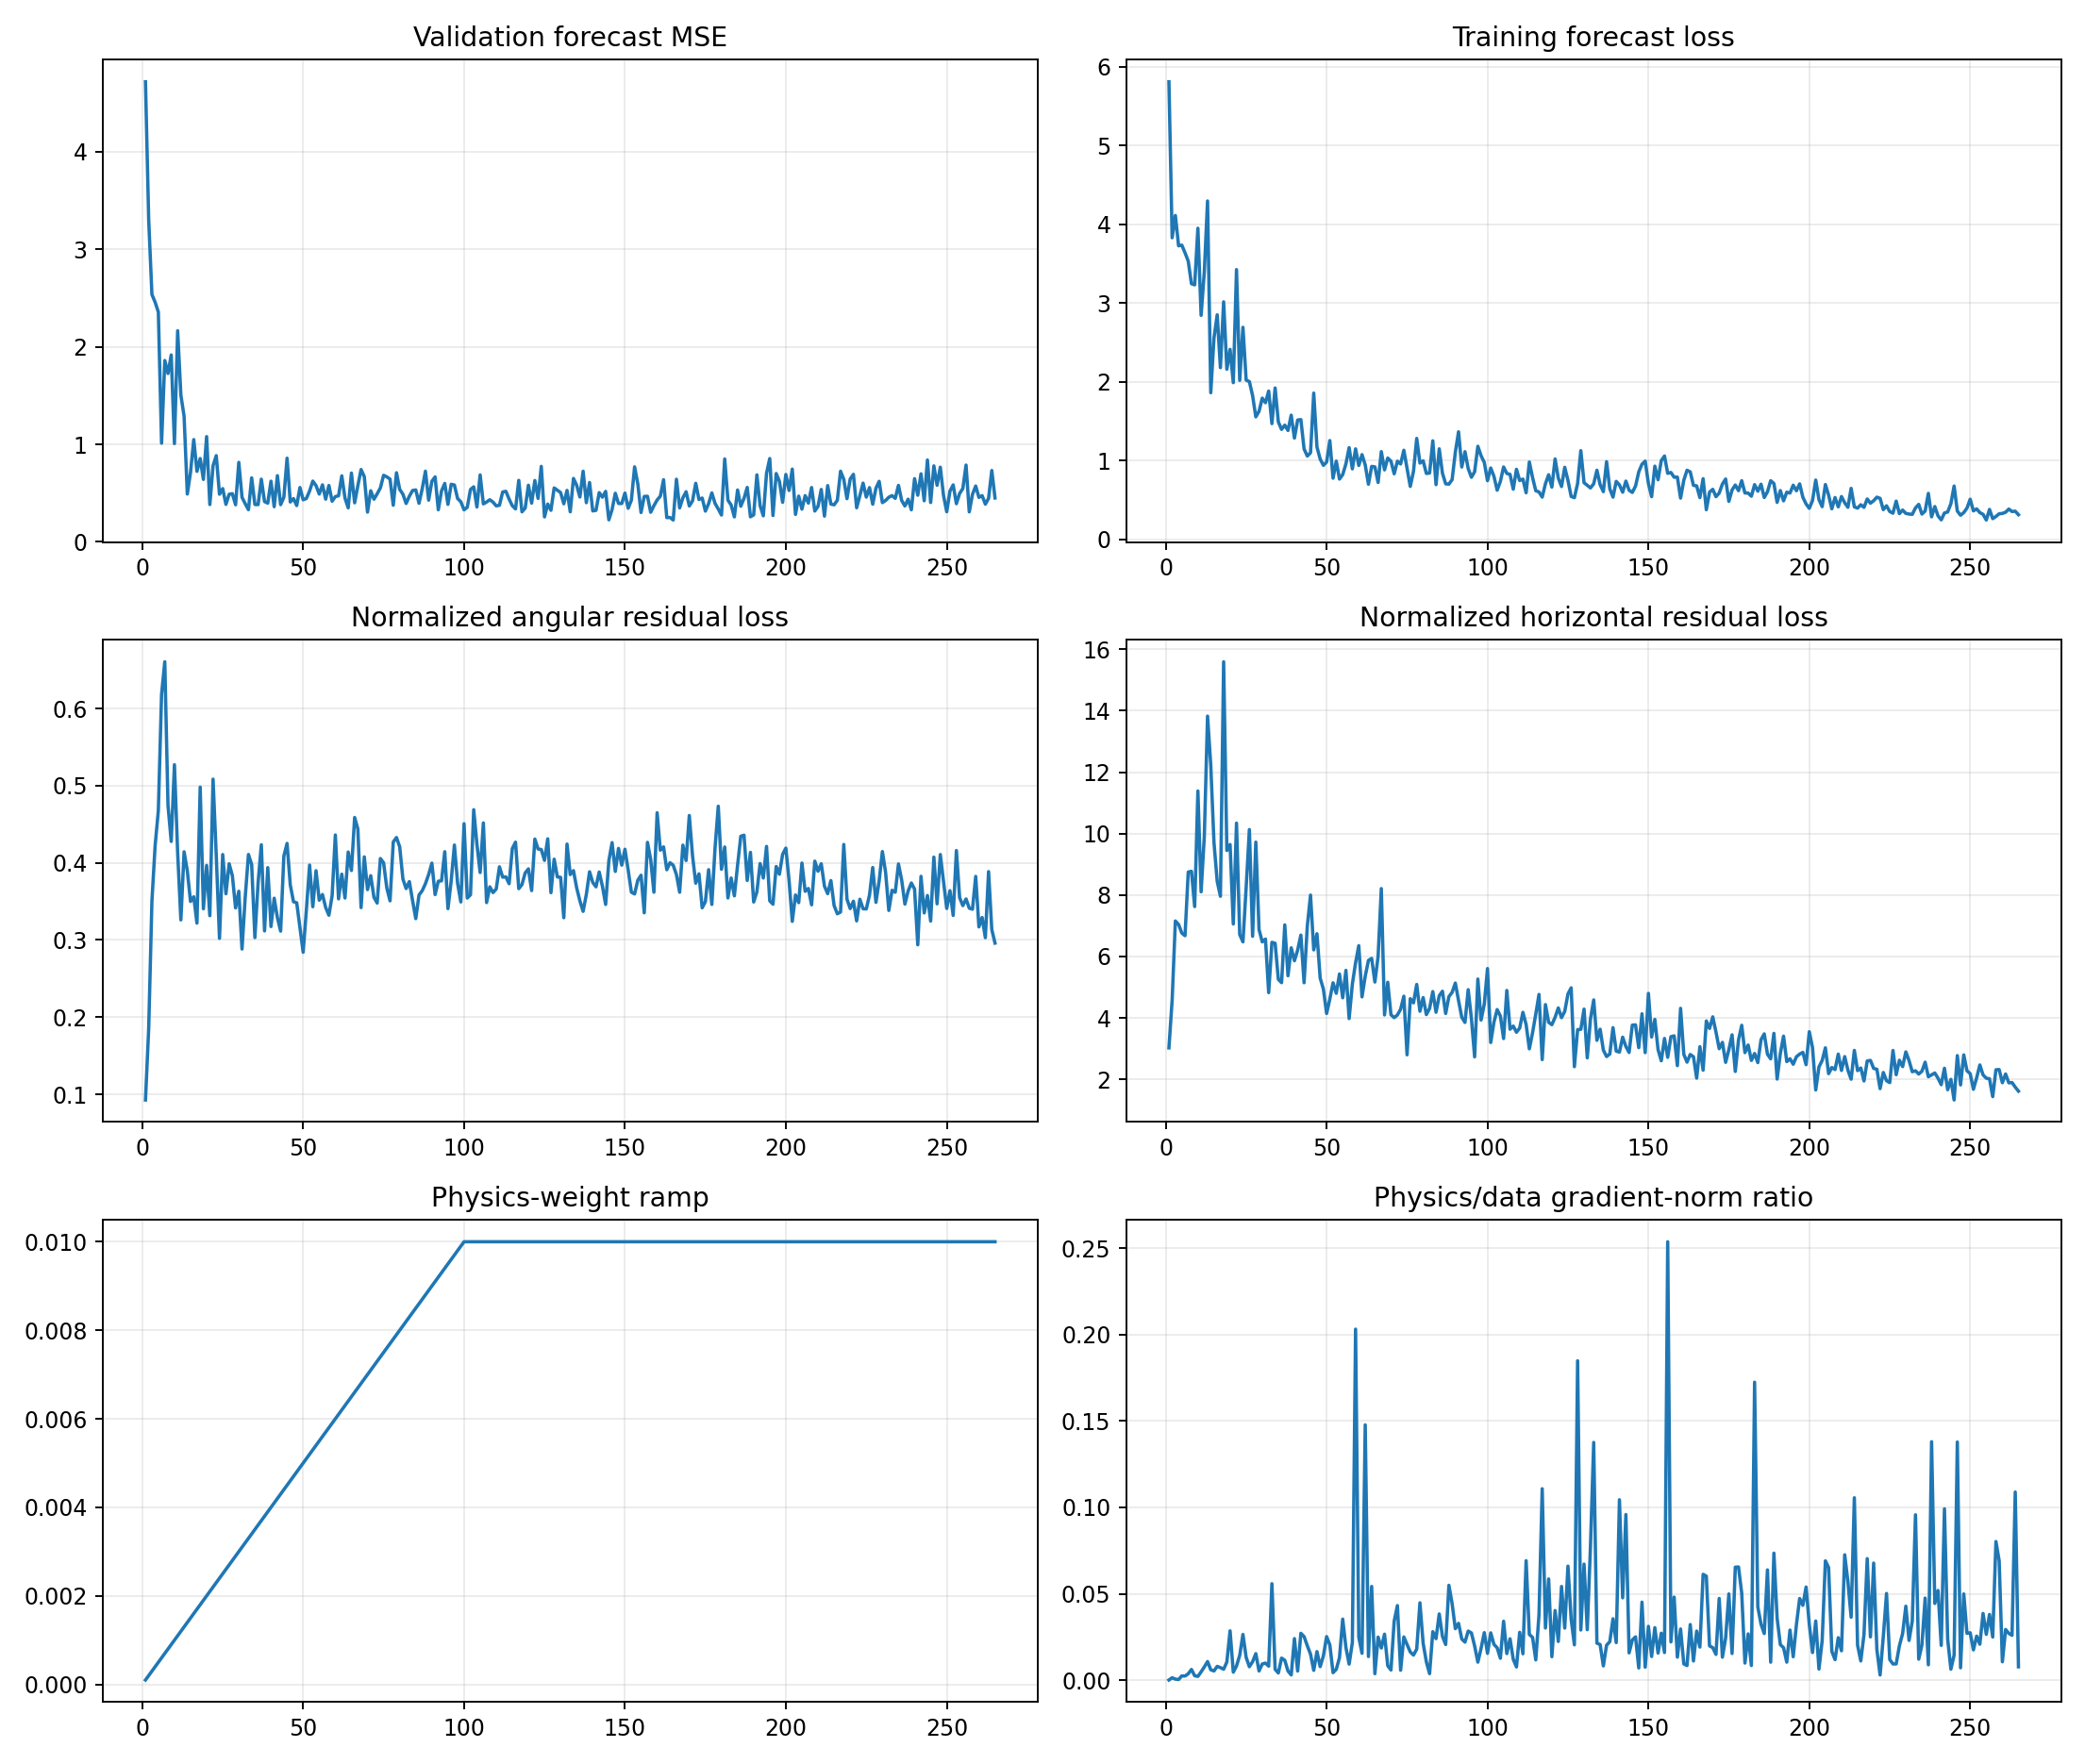

Values plotted in this chart, from the file beside it:
epoch, target_physics_weight, current_physics_weight, validation_forecast_mse, physics_to_data_gradient_ratio, train_total, train_data, train_cartpole_physics, train_angular_physics, train_horizontal_physics, train_data_gradient_l2, train_physics_gradient_l2
1, 0.01, 0.0001, 4.715, 0.000154, 5.808, 5.808, 3.116, 0.09254, 3.023, 1.62, 2.496
2, 0.01, 0.0002, 3.299, 0.001449, 3.829, 3.828, 4.765, 0.1851, 4.58, 2.654, 19.23
3, 0.01, 0.0003, 2.535, 0.0006506, 4.113, 4.111, 7.506, 0.3504, 7.155, 7.458, 16.17
4, 0.01, 0.0004, 2.456, 0.0004238, 3.728, 3.725, 7.464, 0.4225, 7.042, 39.44, 41.79
5, 0.01, 0.0005, 2.355, 0.002515, 3.738, 3.734, 7.23, 0.4679, 6.762, 2.339, 11.76
6, 0.01, 0.0006, 1.012, 0.002449, 3.64, 3.636, 7.295, 0.6185, 6.677, 5.264, 21.48
7, 0.01, 0.0007, 1.859, 0.003744, 3.538, 3.531, 9.41, 0.6608, 8.749, 3.944, 21.09
8, 0.01, 0.0008, 1.726, 0.006245, 3.251, 3.244, 9.248, 0.4745, 8.774, 2.482, 19.38
9, 0.01, 0.0009, 1.916, 0.002614, 3.237, 3.23, 8.052, 0.4278, 7.624, 7.905, 22.96
10, 0.01, 0.001, 1.008, 0.002237, 3.96, 3.948, 11.92, 0.5273, 11.39, 8.893, 19.9
11, 0.01, 0.0011, 2.164, 0.004859, 2.852, 2.842, 8.518, 0.4129, 8.105, 5.02, 22.17
12, 0.01, 0.0012, 1.504, 0.007707, 3.41, 3.398, 10.24, 0.3261, 9.917, 8.039, 51.63
13, 0.01, 0.0013, 1.287, 0.01082, 4.313, 4.295, 14.24, 0.4144, 13.83, 6.666, 55.47
14, 0.01, 0.0014, 0.491, 0.006072, 1.878, 1.86, 12.62, 0.3898, 12.23, 7.57, 32.83
15, 0.01, 0.0015, 0.7133, 0.005376, 2.571, 2.556, 10.06, 0.35, 9.709, 13.14, 47.09
16, 0.01, 0.0016, 1.048, 0.008038, 2.863, 2.849, 8.802, 0.3561, 8.446, 4.274, 21.47
17, 0.01, 0.0017, 0.7228, 0.007294, 2.192, 2.178, 8.281, 0.3219, 7.959, 9.407, 40.36
18, 0.01, 0.0018, 0.8548, 0.006377, 3.043, 3.014, 16.09, 0.4982, 15.6, 27.85, 98.65
19, 0.01, 0.0019, 0.6405, 0.01057, 2.177, 2.158, 9.791, 0.3405, 9.45, 9.439, 52.52
20, 0.01, 0.002, 1.079, 0.02859, 2.431, 2.411, 10.04, 0.3967, 9.646, 3.493, 49.94
21, 0.01, 0.0021, 0.3832, 0.004675, 2.003, 1.988, 7.39, 0.3315, 7.058, 6.931, 15.43
22, 0.01, 0.0022, 0.7812, 0.008256, 3.447, 3.423, 10.85, 0.5086, 10.34, 6.322, 23.73
23, 0.01, 0.0023, 0.8843, 0.01443, 2.033, 2.016, 7.122, 0.4091, 6.713, 3.87, 24.27
24, 0.01, 0.0024, 0.4887, 0.0265, 2.706, 2.69, 6.777, 0.3022, 6.475, 2.32, 25.63
25, 0.01, 0.0025, 0.5465, 0.0132, 2.042, 2.02, 8.659, 0.4109, 8.249, 7.144, 37.71
26, 0.01, 0.0026, 0.3847, 0.007833, 2.028, 2.001, 10.49, 0.36, 10.13, 9.185, 27.67
27, 0.01, 0.0027, 0.4882, 0.01073, 1.842, 1.823, 7.056, 0.3989, 6.657, 7.929, 31.51
28, 0.01, 0.0028, 0.494, 0.01541, 1.582, 1.554, 10.11, 0.3835, 9.723, 4.826, 26.55
29, 0.01, 0.0029, 0.3806, 0.005369, 1.645, 1.624, 7.219, 0.3416, 6.877, 12.04, 22.29
30, 0.01, 0.003, 0.8153, 0.009393, 1.811, 1.791, 6.838, 0.3633, 6.475, 6.935, 21.71
31, 0.01, 0.0031, 0.4573, 0.009923, 1.754, 1.733, 6.855, 0.2883, 6.567, 4.754, 15.22
32, 0.01, 0.0032, 0.391, 0.008159, 1.898, 1.881, 5.178, 0.3558, 4.822, 20.56, 52.41
33, 0.01, 0.0033, 0.3302, 0.05586, 1.49, 1.468, 6.871, 0.411, 6.46, 2.729, 46.19
34, 0.01, 0.0034, 0.6566, 0.006298, 1.943, 1.92, 6.826, 0.3978, 6.428, 16.86, 31.23
35, 0.01, 0.0035, 0.3835, 0.00421, 1.508, 1.489, 5.56, 0.3031, 5.256, 20.24, 24.34
36, 0.01, 0.0036, 0.3826, 0.01281, 1.414, 1.394, 5.522, 0.3744, 5.148, 4.988, 17.75
37, 0.01, 0.0037, 0.6432, 0.01157, 1.476, 1.448, 7.451, 0.4235, 7.028, 7.893, 24.68
38, 0.01, 0.0038, 0.4133, 0.005335, 1.402, 1.38, 5.684, 0.3118, 5.373, 10.79, 15.15
39, 0.01, 0.0039, 0.3969, 0.00309, 1.601, 1.575, 6.676, 0.3938, 6.282, 25.65, 20.32
40, 0.01, 0.004, 0.6221, 0.0241, 1.308, 1.284, 6.178, 0.3175, 5.861, 9.677, 58.29
41, 0.01, 0.0041, 0.3608, 0.005357, 1.54, 1.513, 6.561, 0.3542, 6.207, 15.35, 20.06
42, 0.01, 0.0042, 0.6791, 0.02716, 1.548, 1.518, 7.025, 0.329, 6.696, 7.751, 50.11
43, 0.01, 0.0043, 0.3818, 0.02528, 1.17, 1.146, 5.456, 0.3115, 5.144, 12.69, 74.6
44, 0.01, 0.0044, 0.4573, 0.01996, 1.088, 1.056, 7.397, 0.4089, 6.988, 10.91, 49.49
45, 0.01, 0.0045, 0.8581, 0.01511, 1.135, 1.097, 8.424, 0.4253, 7.999, 22.72, 76.29
46, 0.01, 0.0046, 0.4091, 0.005724, 1.885, 1.855, 6.585, 0.3714, 6.214, 28.82, 35.86
47, 0.01, 0.0047, 0.4444, 0.01659, 1.204, 1.171, 7.09, 0.3496, 6.741, 6.844, 24.15
48, 0.01, 0.0048, 0.3725, 0.007875, 1.045, 1.018, 5.644, 0.3482, 5.296, 16.37, 26.86
49, 0.01, 0.0049, 0.5578, 0.01409, 0.9637, 0.9379, 5.254, 0.3162, 4.938, 8.6, 24.73
50, 0.01, 0.005, 0.4318, 0.02525, 1.001, 0.9793, 4.427, 0.2841, 4.143, 8.056, 40.68
51, 0.01, 0.0051, 0.4449, 0.02046, 1.278, 1.253, 4.955, 0.3388, 4.616, 11.72, 47.01
52, 0.01, 0.0052, 0.5222, 0.004386, 0.8031, 0.7743, 5.541, 0.3972, 5.143, 9.98, 8.418
53, 0.01, 0.0053, 0.6231, 0.006307, 1.019, 0.9913, 5.143, 0.3432, 4.8, 25.44, 30.28
54, 0.01, 0.0054, 0.5771, 0.01307, 0.795, 0.7635, 5.821, 0.3898, 5.431, 18.33, 44.36
55, 0.01, 0.0055, 0.4903, 0.03536, 0.8477, 0.8202, 5.005, 0.3516, 4.653, 4.662, 29.97
56, 0.01, 0.0056, 0.5848, 0.01894, 0.9896, 0.9565, 5.906, 0.3589, 5.547, 6.895, 23.32
57, 0.01, 0.0057, 0.438, 0.009308, 1.188, 1.163, 4.321, 0.3421, 3.979, 17.16, 28.03
58, 0.01, 0.0058, 0.5784, 0.02184, 0.9244, 0.8929, 5.431, 0.3321, 5.099, 11.48, 43.22
59, 0.01, 0.0059, 0.4173, 0.2031, 1.183, 1.147, 6.152, 0.3573, 5.795, 2.458, 84.62
60, 0.01, 0.006, 0.4646, 0.02495, 0.9766, 0.9358, 6.788, 0.4362, 6.352, 16.39, 68.14
... 205 more rows
